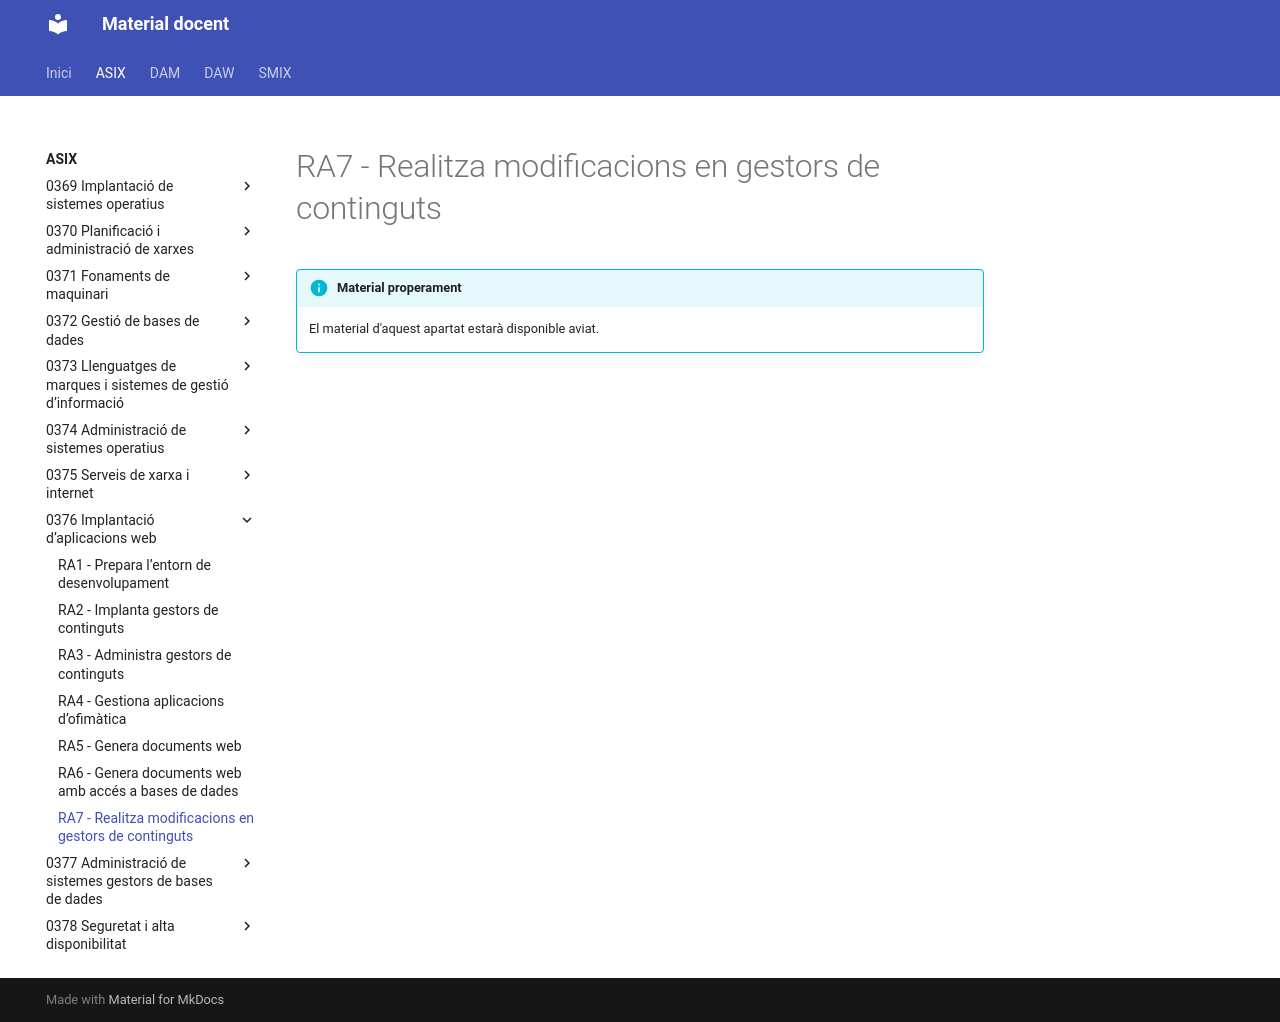

repository: aaragoprof/aaragoprof.github.io · page: asix/0376-implantacio-d-aplicacions-web/ra7/index.html · generator: mkdocs

# RA7 - Realitza modificacions en gestors de continguts

!!! info "Material properament"
    El material d'aquest apartat estarà disponible aviat.
